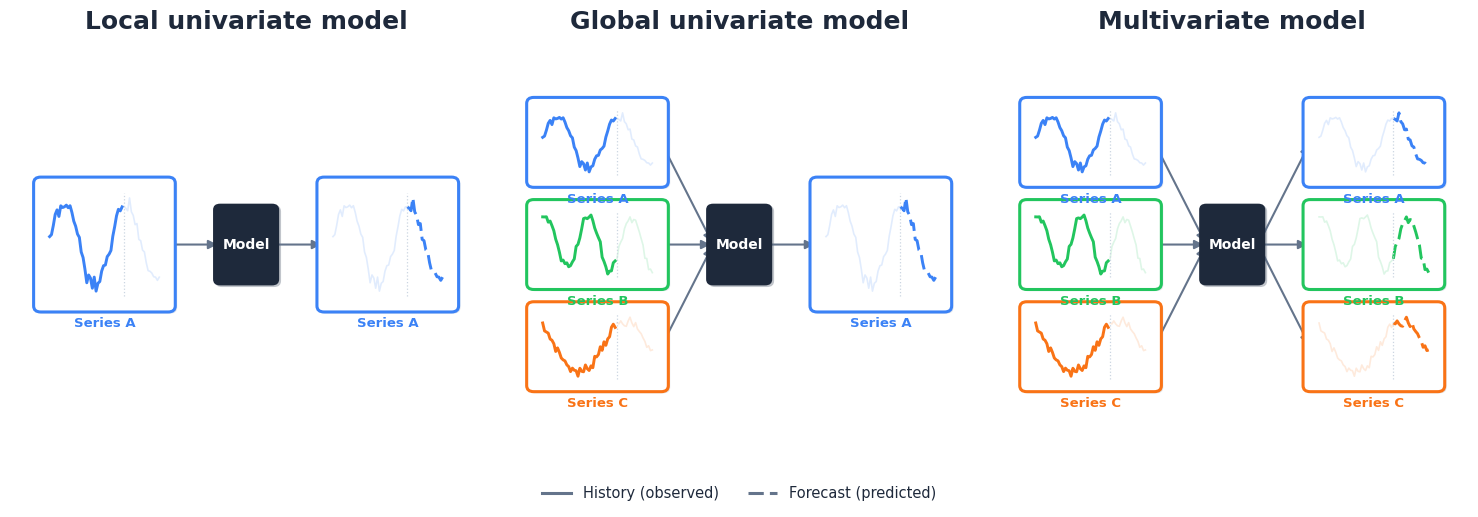

This chart was generated by the following Python code:
import matplotlib.pyplot as plt
from matplotlib.patches import FancyBboxPatch
from matplotlib.lines import Line2D
import numpy as np

plt.rcParams.update({
    'font.family': 'sans-serif',
    'font.sans-serif': ['Helvetica Neue', 'Helvetica', 'Arial', 'DejaVu Sans'],
})

COLORS = {'A': '#3B82F6', 'B': '#22C55E', 'C': '#F97316'}
MODEL_COLOR = '#1E293B'
ARROW_COLOR = '#64748B'
N, PAST = 60, 40

def make_series():
    series = {}
    params = {'A': (0, 0.9, 0.0), 'B': (3, 1.3, 1.0), 'C': (7, 0.6, 2.2)}
    for k, (seed, freq, phase) in params.items():
        rng = np.random.RandomState(seed)
        t = np.linspace(0, 4 * np.pi, N)
        ts = np.sin(t * freq + phase) + rng.randn(N) * 0.1 + np.cumsum(rng.randn(N) * 0.012)
        series[k] = ts
    return series

TS = make_series()

def normalize(ts, lo=0.12, hi=0.88):
    mn, mx = ts.min(), ts.max()
    return lo + (hi - lo) * (ts - mn) / (mx - mn + 1e-9)

def y_positions(n):
    return {1: [0.52], 3: [0.77, 0.52, 0.27]}[n]

def box_height(n):
    return {1: 0.30, 3: 0.19}[n]

BOX_W = 0.27
MODEL_W, MODEL_H = 0.11, 0.17
IN_CX, OUT_CX, MODEL_CX = 0.20, 0.80, 0.50
MODEL_CY = 0.52

SCENARIOS = [
    {'inputs': ['A'], 'outputs': ['A'],
     'title': 'Local univariate model'},
    {'inputs': ['A', 'B', 'C'], 'outputs': ['A'],
     'title': 'Global univariate model'},
    {'inputs': ['A', 'B', 'C'], 'outputs': ['A', 'B', 'C'],
     'title': 'Multivariate model'},
]

fig, axes = plt.subplots(1, 3, figsize=(15, 5.2))
fig.patch.set_facecolor('white')


def draw_box(ax, cx, cy, bw, bh, key, is_output):
    color = COLORS[key]
    bx, by = cx - bw / 2, cy - bh / 2

    # Drop shadow
    ax.add_patch(FancyBboxPatch(
        (bx + 0.004, by - 0.004), bw, bh,
        boxstyle='round,pad=0.015',
        facecolor='#94A3B8', edgecolor='none', alpha=0.28, zorder=2))

    ax.add_patch(FancyBboxPatch(
        (bx, by), bw, bh,
        boxstyle='round,pad=0.015',
        facecolor='white', edgecolor=color, linewidth=2.2, zorder=3))

    ts = normalize(TS[key])
    xs = np.linspace(bx + 0.07 * bw, bx + 0.93 * bw, N)
    ys = by + ts * bh
    split_x = xs[PAST]

    if is_output:
        ax.plot(xs[:PAST + 1], ys[:PAST + 1], color=color, lw=1.2, alpha=0.15, zorder=5)
        ax.plot(xs[PAST:], ys[PAST:], color=color, lw=2.1, alpha=1.0, zorder=5,
                linestyle=(0, (5, 2)))
    else:
        ax.plot(xs[:PAST], ys[:PAST], color=color, lw=2.1, alpha=1.0, zorder=5)
        ax.plot(xs[PAST:], ys[PAST:], color=color, lw=1.2, alpha=0.15, zorder=5)

    ax.plot([split_x, split_x], [by + 0.08 * bh, by + 0.92 * bh],
            color='#CBD5E1', lw=0.9, linestyle=':', zorder=6)

    ax.text(cx, by - 0.028, f'Series {key}',
            ha='center', va='top', fontsize=9.5, color=color, fontweight='bold', zorder=6)


def draw_model(ax, cx, cy):
    bx, by = cx - MODEL_W / 2, cy - MODEL_H / 2
    ax.add_patch(FancyBboxPatch(
        (bx + 0.004, by - 0.004), MODEL_W, MODEL_H,
        boxstyle='round,pad=0.015',
        facecolor='#334155', edgecolor='none', alpha=0.30, zorder=2))
    ax.add_patch(FancyBboxPatch(
        (bx, by), MODEL_W, MODEL_H,
        boxstyle='round,pad=0.015',
        facecolor=MODEL_COLOR, edgecolor='none', zorder=3))
    ax.text(cx, cy, 'Model', ha='center', va='center',
            fontsize=10, color='white', fontweight='bold', zorder=4)


def draw_arrow(ax, x0, y0, x1, y1):
    ax.annotate('', xy=(x1, y1), xytext=(x0, y0),
                arrowprops=dict(
                    arrowstyle='-|>', color=ARROW_COLOR, lw=1.5,
                    connectionstyle='arc3,rad=0.0', mutation_scale=13),
                zorder=2)


for ax, sc in zip(axes, SCENARIOS):
    ax.set_xlim(0, 1)
    ax.set_ylim(0, 1)
    ax.axis('off')
    ax.set_title(sc['title'], fontsize=18, fontweight='bold',
                 color='#1E293B', pad=14, loc='center')

    inputs, outputs = sc['inputs'], sc['outputs']
    in_ys = y_positions(len(inputs))
    out_ys = y_positions(len(outputs))
    bh_in = box_height(len(inputs))
    bh_out = box_height(len(outputs))

    for key, cy in zip(inputs, in_ys):
        draw_box(ax, IN_CX, cy, BOX_W, bh_in, key, is_output=False)
        draw_arrow(ax, IN_CX + BOX_W / 2, cy, MODEL_CX - MODEL_W / 2, MODEL_CY)

    draw_model(ax, MODEL_CX, MODEL_CY)

    for key, cy in zip(outputs, out_ys):
        draw_box(ax, OUT_CX, cy, BOX_W, bh_out, key, is_output=True)
        draw_arrow(ax, MODEL_CX + MODEL_W / 2, MODEL_CY, OUT_CX - BOX_W / 2, cy)

# Legend
legend_elems = [
    Line2D([0], [0], color='#64748B', lw=2.2, label='History (observed)'),
    Line2D([0], [0], color='#64748B', lw=2.2, linestyle=(0, (5, 2)), label='Forecast (predicted)'),
]
fig.legend(handles=legend_elems, loc='lower center', ncol=2, fontsize=10.5,
           frameon=False, bbox_to_anchor=(0.5, -0.01), labelcolor='#1E293B')

plt.tight_layout(pad=1.5, rect=[0, 0.06, 1, 1])
plt.savefig('ts_forecasting_types.png', dpi=300, bbox_inches='tight', facecolor='white')
print("Saved.")
